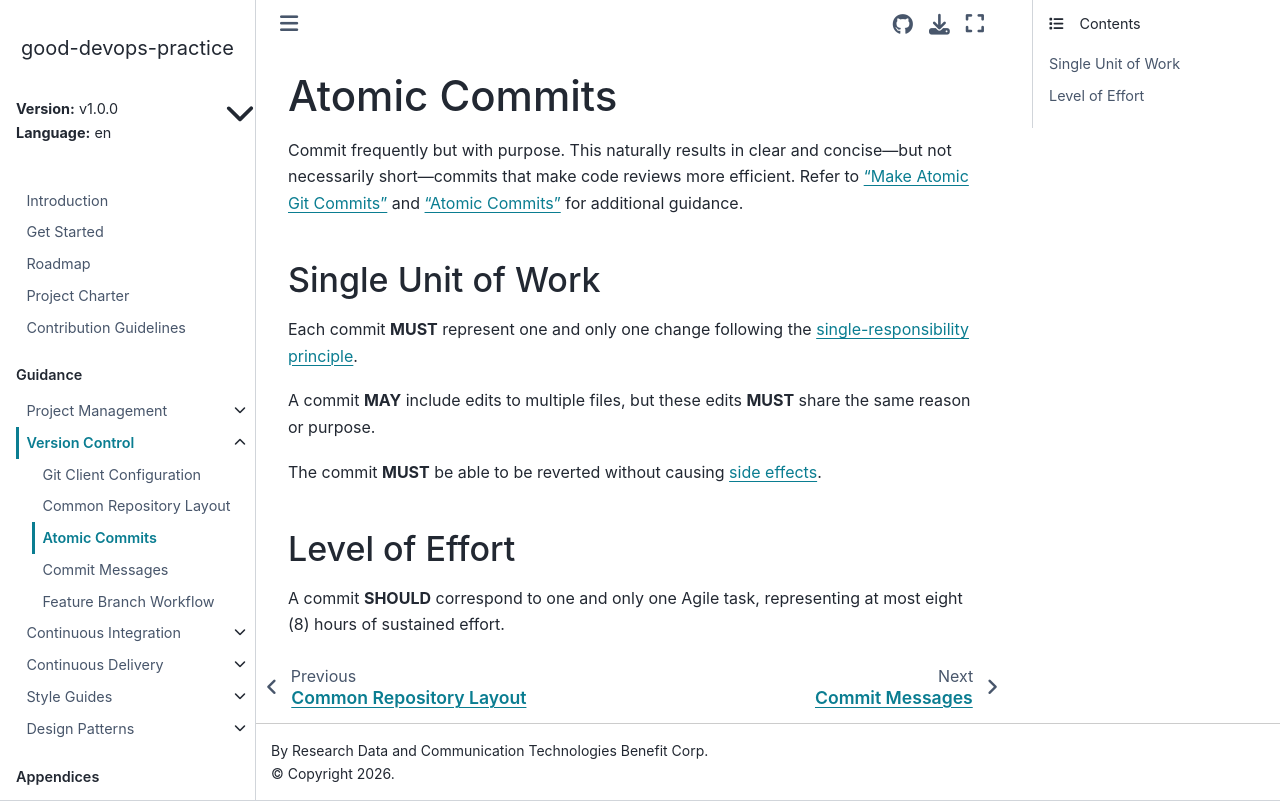

repository: ResearchDataCom/good-devops-practice · page: v1.0.0/en/git/atomic.html · generator: sphinx

# Atomic Commits

Commit frequently but with purpose.  This naturally results in
concise, but not necessarily short, commit messages and makes code
reviews more efficient.  Refer to
["Make Atomic Git Commits"](https://www.aleksandrhovhannisyan.com/blog/atomic-git-commits/)
and ["Atomic Commits"](https://nrempel.com/blog/atomic-commits/) for
additional guidance.

## Single Unit of Work

Each commit **MUST** represent one and only one change following the
[single-responsibility principle](https://en.wikipedia.org/wiki/Single-responsibility_principle).
A commit **MAY** include edits to multiple files, but these edits
**MUST** share the same reason or purpose.  The commit **MUST** be
able to be reverted without causing
[side effects](https://en.wikipedia.org/wiki/Side_effect_(computer_science)).

## Level of Effort

A commit **SHOULD** correspond to one and only one Agile task,
representing at most eight (8) hours of effort.
